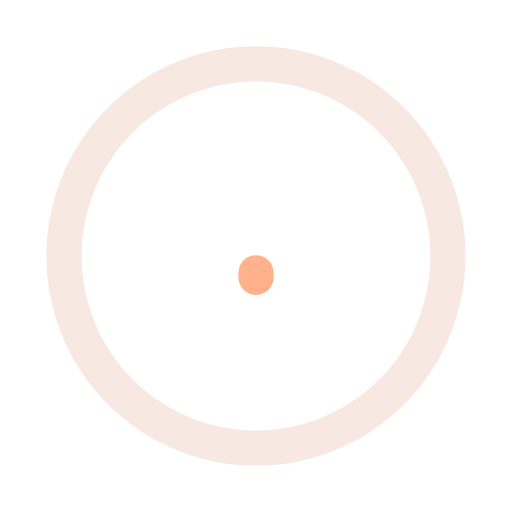
t = 0.00 s
t = 0.12 s: frame unchanged from t = 0.00 s, image omitted
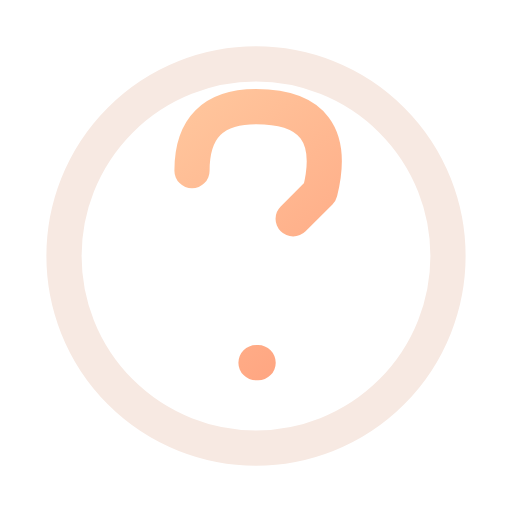
t = 0.38 s
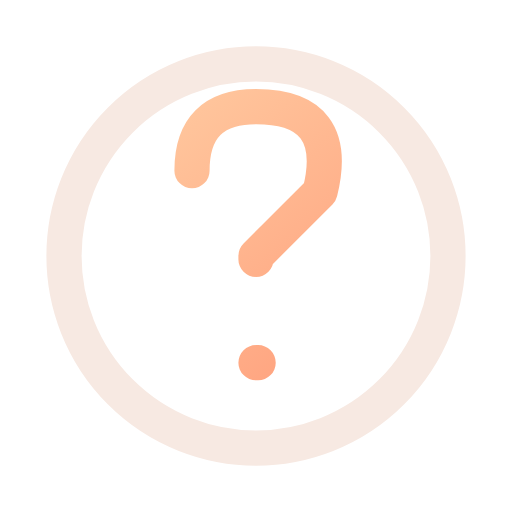
t = 0.51 s
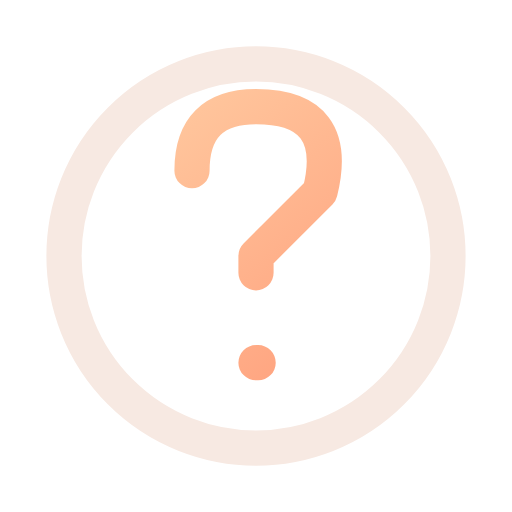
t = 0.64 s
t = 0.80 s: frame unchanged from t = 0.64 s, image omitted

The animated SVG that drew these frames (rendered in a browser with its animation timeline set to each time). Animation: 1 CSS @keyframes rule; one cycle of 0.80 s.

<svg xmlns="http://www.w3.org/2000/svg" width="24" height="24" viewBox="0 0 24 24" fill="none" role="img" aria-label="Help" class="ecui-help-dark-motion">
<title>Help</title>
<desc>The information mark is drawn inside its fixed boundary.</desc>
<defs><linearGradient id="ecui-help-dark-motion-accent" gradientUnits="userSpaceOnUse" x1="4" y1="3" x2="20" y2="22"><stop stop-color="#FFD1A6" style="stop-color:var(--ec-icon-accent,#FFD1A6)"/><stop offset="1" stop-color="#FF9271" style="stop-color:var(--ec-icon-accent-end,#FF9271)"/></linearGradient></defs>
<style>@media(prefers-reduced-motion:no-preference){.ecui-help-dark-motion .p1{stroke-dasharray:1;stroke-dashoffset:0;transform-box:view-box;transform-origin:12px 12px;animation:ecui-help-dark-motion-p1 800ms cubic-bezier(.3,0,.2,1) 1 backwards}@keyframes ecui-help-dark-motion-p1{0%{stroke-dashoffset:1}15%{stroke-dashoffset:1}80%{stroke-dashoffset:0}100%{stroke-dashoffset:0}}}</style>
<path class="p0" d="M3 12a9 9 0 1 0 18 0a9 9 0 1 0 -18 0Z" fill="none" stroke="#F7E9E2" stroke-width="1.65" stroke-linecap="round" stroke-linejoin="round" style="stroke:var(--ec-icon-ink,#F7E9E2)"/>
<path class="p1" d="M9 8Q9 5 12 5Q16 5 15 9L12 12V13M12 17H12.1" fill="none" stroke="url(#ecui-help-dark-motion-accent)" stroke-width="1.65" stroke-linecap="round" stroke-linejoin="round" pathLength="1"/>
</svg>
